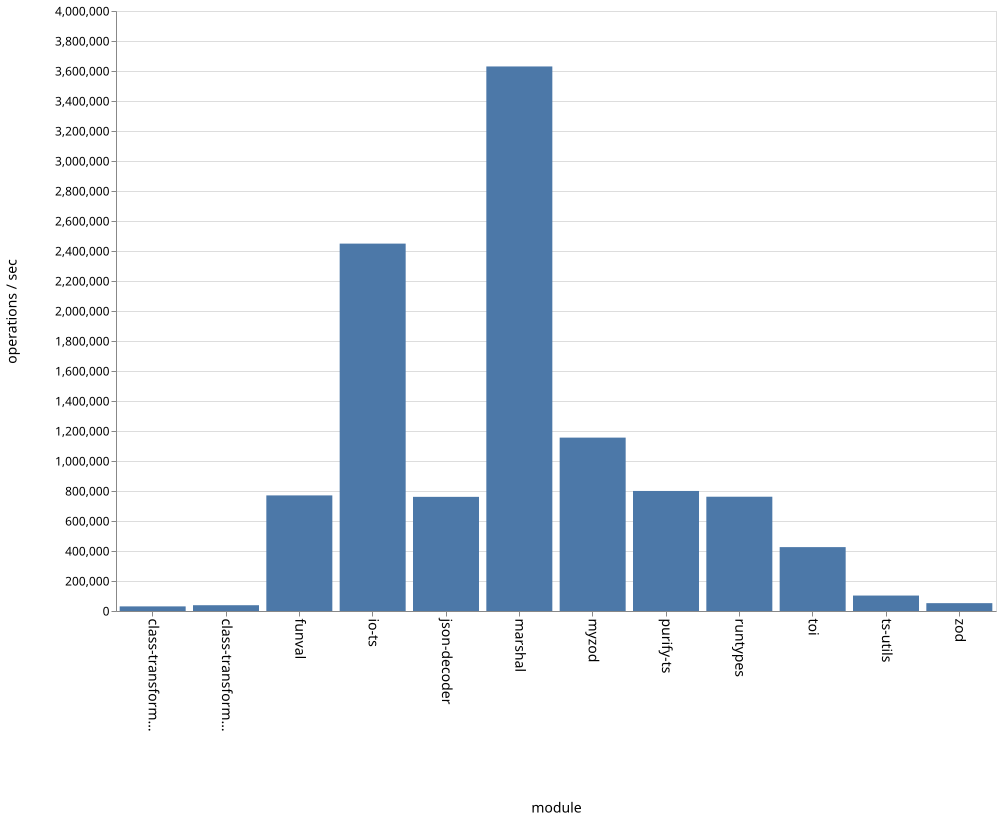

Source data for this figure (header and first rows):
name, ops
class-transformer-validator-async, 30754
class-transformer-validator-sync, 38581
funval, 770640
io-ts, 2449262
json-decoder, 761001
marshal, 3630295
myzod, 1155940
purify-ts, 800277
runtypes, 761870
toi, 425914
ts-utils, 103027
zod, 52326
